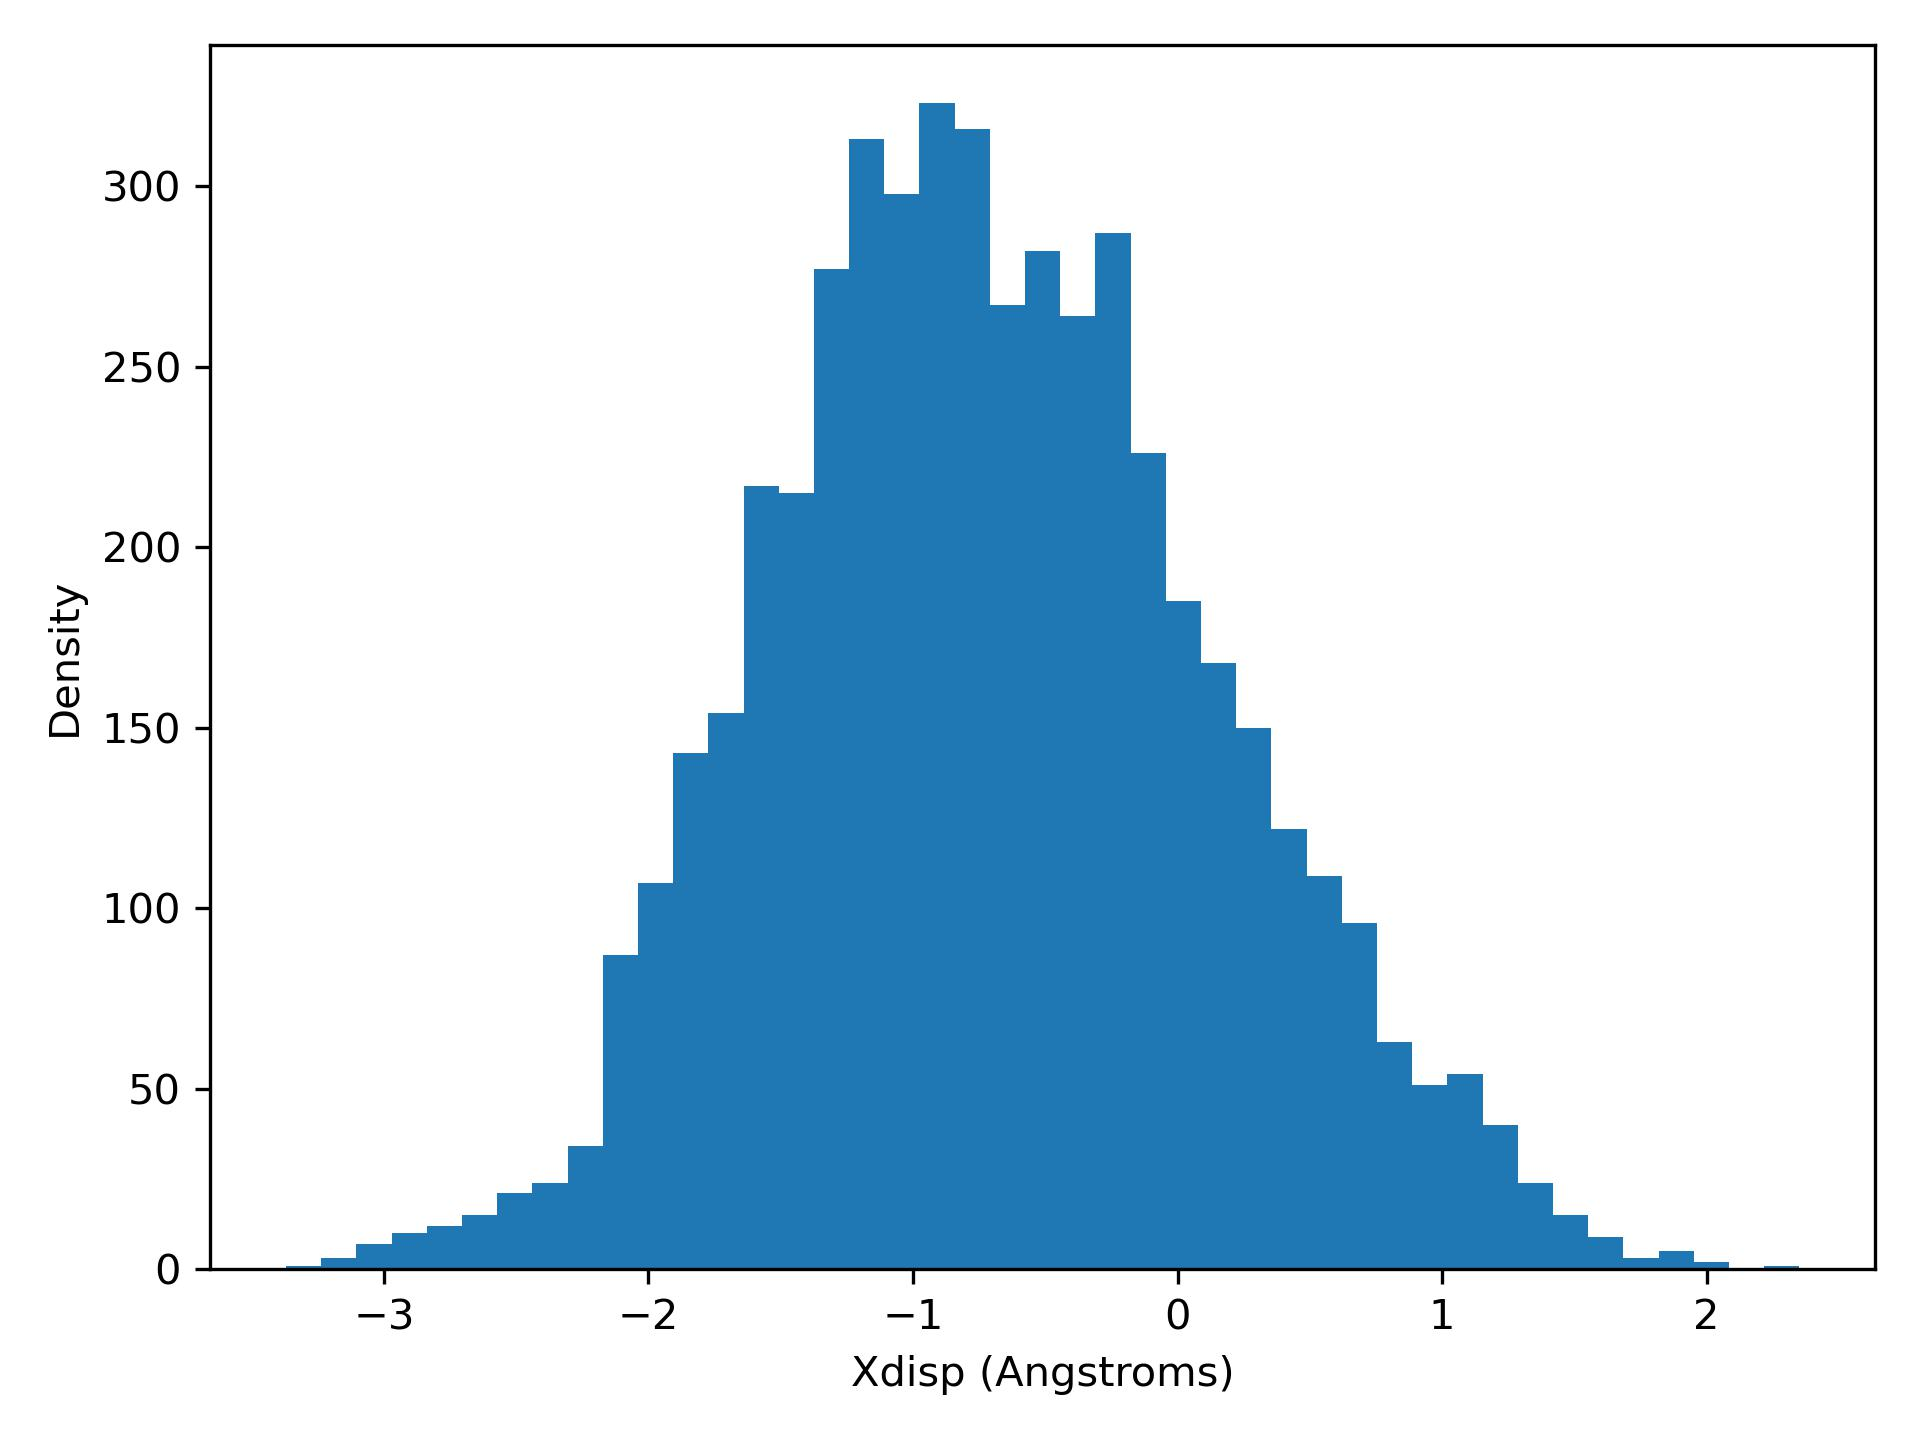

The file beside this chart, header and first rows:
xdisp, density
-3.37, 1.0
-3.237, 3.0
-3.104, 7.0
-2.971, 10.0
-2.838, 12.0
-2.705, 15.0
-2.572, 21.0
-2.439, 24.0
-2.306, 34.0
-2.173, 87.0
-2.04, 107.0
-1.907, 143.0
-1.774, 154.0
-1.641, 217.0
-1.508, 215.0
-1.375, 277.0
-1.242, 313.0
-1.109, 298.0
-0.9756, 323.0
-0.8426, 316.0
-0.7095, 267.0
-0.5765, 282.0
-0.4435, 264.0
-0.3105, 287.0
-0.1774, 226.0
-0.04442, 185.0
0.0886, 168.0
0.2216, 150.0
0.3547, 122.0
0.4877, 109.0
0.6207, 96.0
0.7537, 63.0
0.8867, 51.0
1.02, 54.0
1.153, 40.0
1.286, 24.0
1.419, 15.0
1.552, 9.0
1.685, 3.0
1.818, 5.0
1.951, 2.0
2.084, 0.0
2.217, 1.0
